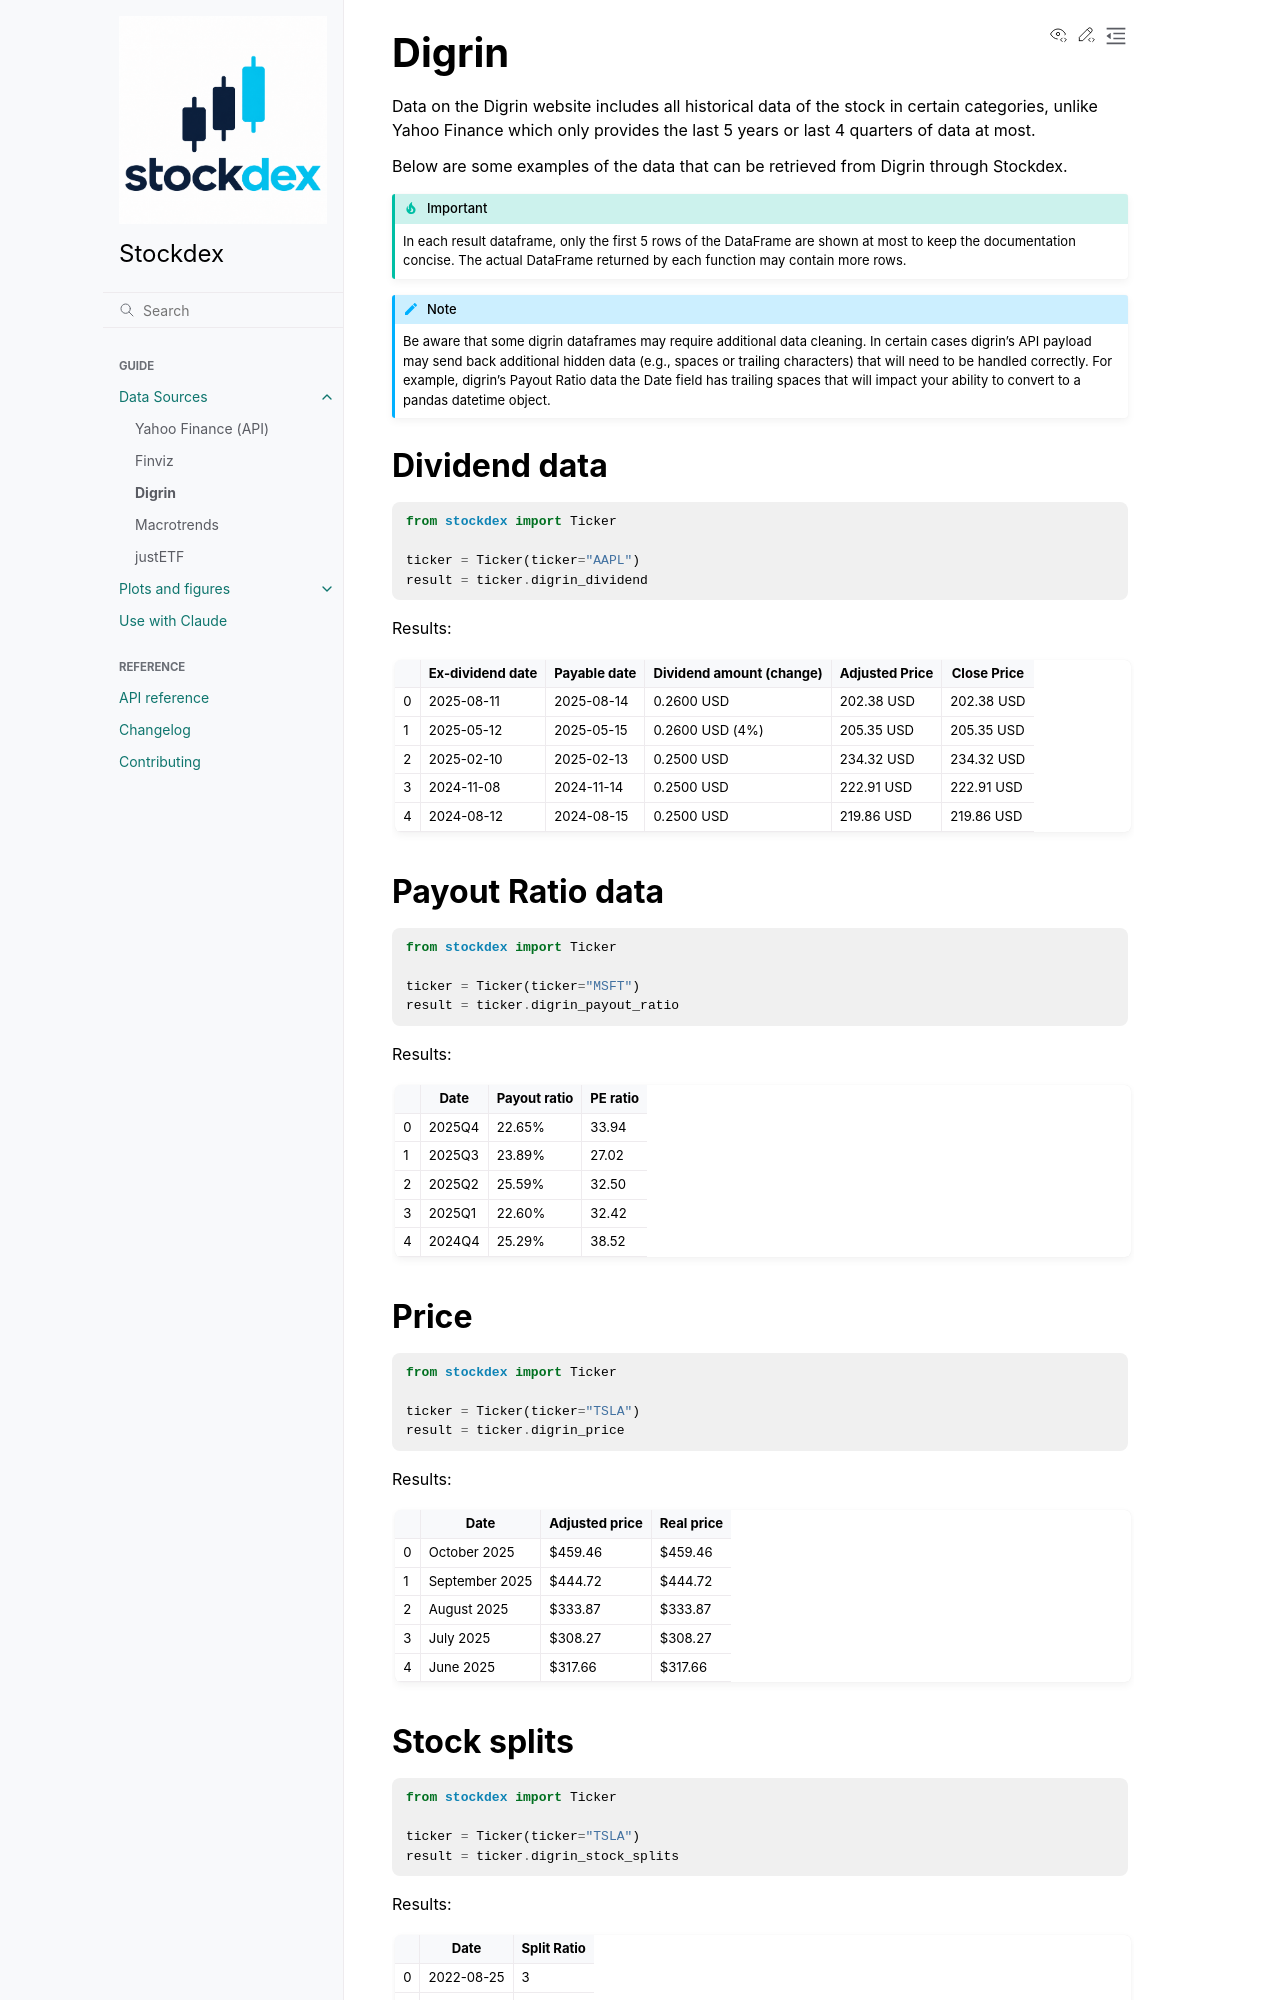

repository: ahnazary/stockdex · page: docs/readme_files/raw_dataframes/digrin_doc.html · generator: sphinx

Digrin
=======

Data on the Digrin website includes all historical data of the stock in certain categories, unlike Yahoo Finance which only provides the last 5 years or last 4 quarters of data at most.  

Below are some examples of the data that can be retrieved from Digrin through Stockdex.

.. important::
   In each result dataframe, only the first 5 rows of the DataFrame are shown at most to keep the documentation concise. The actual DataFrame returned by each function may contain more rows.
   
.. note::
   Be aware that some digrin dataframes may require additional data cleaning. In certain cases digrin's API payload may send back additional hidden data (e.g., spaces or trailing characters) that will need to be handled correctly. For example, digrin's Payout Ratio data the Date field has trailing spaces that will impact your ability to convert to a pandas datetime object.


Dividend data
~~~~~~~~~~~~~

.. code-block:: python

   from stockdex import Ticker

   ticker = Ticker(ticker="AAPL")
   result = ticker.digrin_dividend


Results:

+----+-------------------+---------------+----------------------------------------------------------------------------------------------------------+-----------------+--------------+
|    | Ex-dividend date  | Payable date  | Dividend amount (change)                                                                                 | Adjusted Price  | Close Price  |
+====+===================+===============+==========================================================================================================+=================+==============+
|  0 | 2025-08-11        | 2025-08-14    | 0.2600 USD                                                                                               | 202.38 USD      | 202.38 USD   |
+----+-------------------+---------------+----------------------------------------------------------------------------------------------------------+-----------------+--------------+
|  1 | 2025-05-12        | 2025-05-15    | 0.2600 USD (4%)                                                                                          | 205.35 USD      | 205.35 USD   |
+----+-------------------+---------------+----------------------------------------------------------------------------------------------------------+-----------------+--------------+
|  2 | 2025-02-10        | 2025-02-13    | 0.2500 USD                                                                                               | 234.32 USD      | 234.32 USD   |
+----+-------------------+---------------+----------------------------------------------------------------------------------------------------------+-----------------+--------------+
|  3 | 2024-11-08        | 2024-11-14    | 0.2500 USD                                                                                               | 222.91 USD      | 222.91 USD   |
+----+-------------------+---------------+----------------------------------------------------------------------------------------------------------+-----------------+--------------+
|  4 | 2024-08-12        | 2024-08-15    | 0.2500 USD                                                                                               | 219.86 USD      | 219.86 USD   |
+----+-------------------+---------------+----------------------------------------------------------------------------------------------------------+-----------------+--------------+


Payout Ratio data
~~~~~~~~~~~~~~~~~

.. code-block:: python

   from stockdex import Ticker

   ticker = Ticker(ticker="MSFT")
   result = ticker.digrin_payout_ratio


Results:

+----+---------+---------------+-----------+
|    | Date    | Payout ratio  | PE ratio  |
+====+=========+===============+===========+
|  0 | 2025Q4  | 22.65%        | 33.94     |
+----+---------+---------------+-----------+
|  1 | 2025Q3  | 23.89%        | 27.02     |
+----+---------+---------------+-----------+
|  2 | 2025Q2  | 25.59%        | 32.50     |
+----+---------+---------------+-----------+
|  3 | 2025Q1  | 22.60%        | 32.42     |
+----+---------+---------------+-----------+
|  4 | 2024Q4  | 25.29%        | 38.52     |
+----+---------+---------------+-----------+
